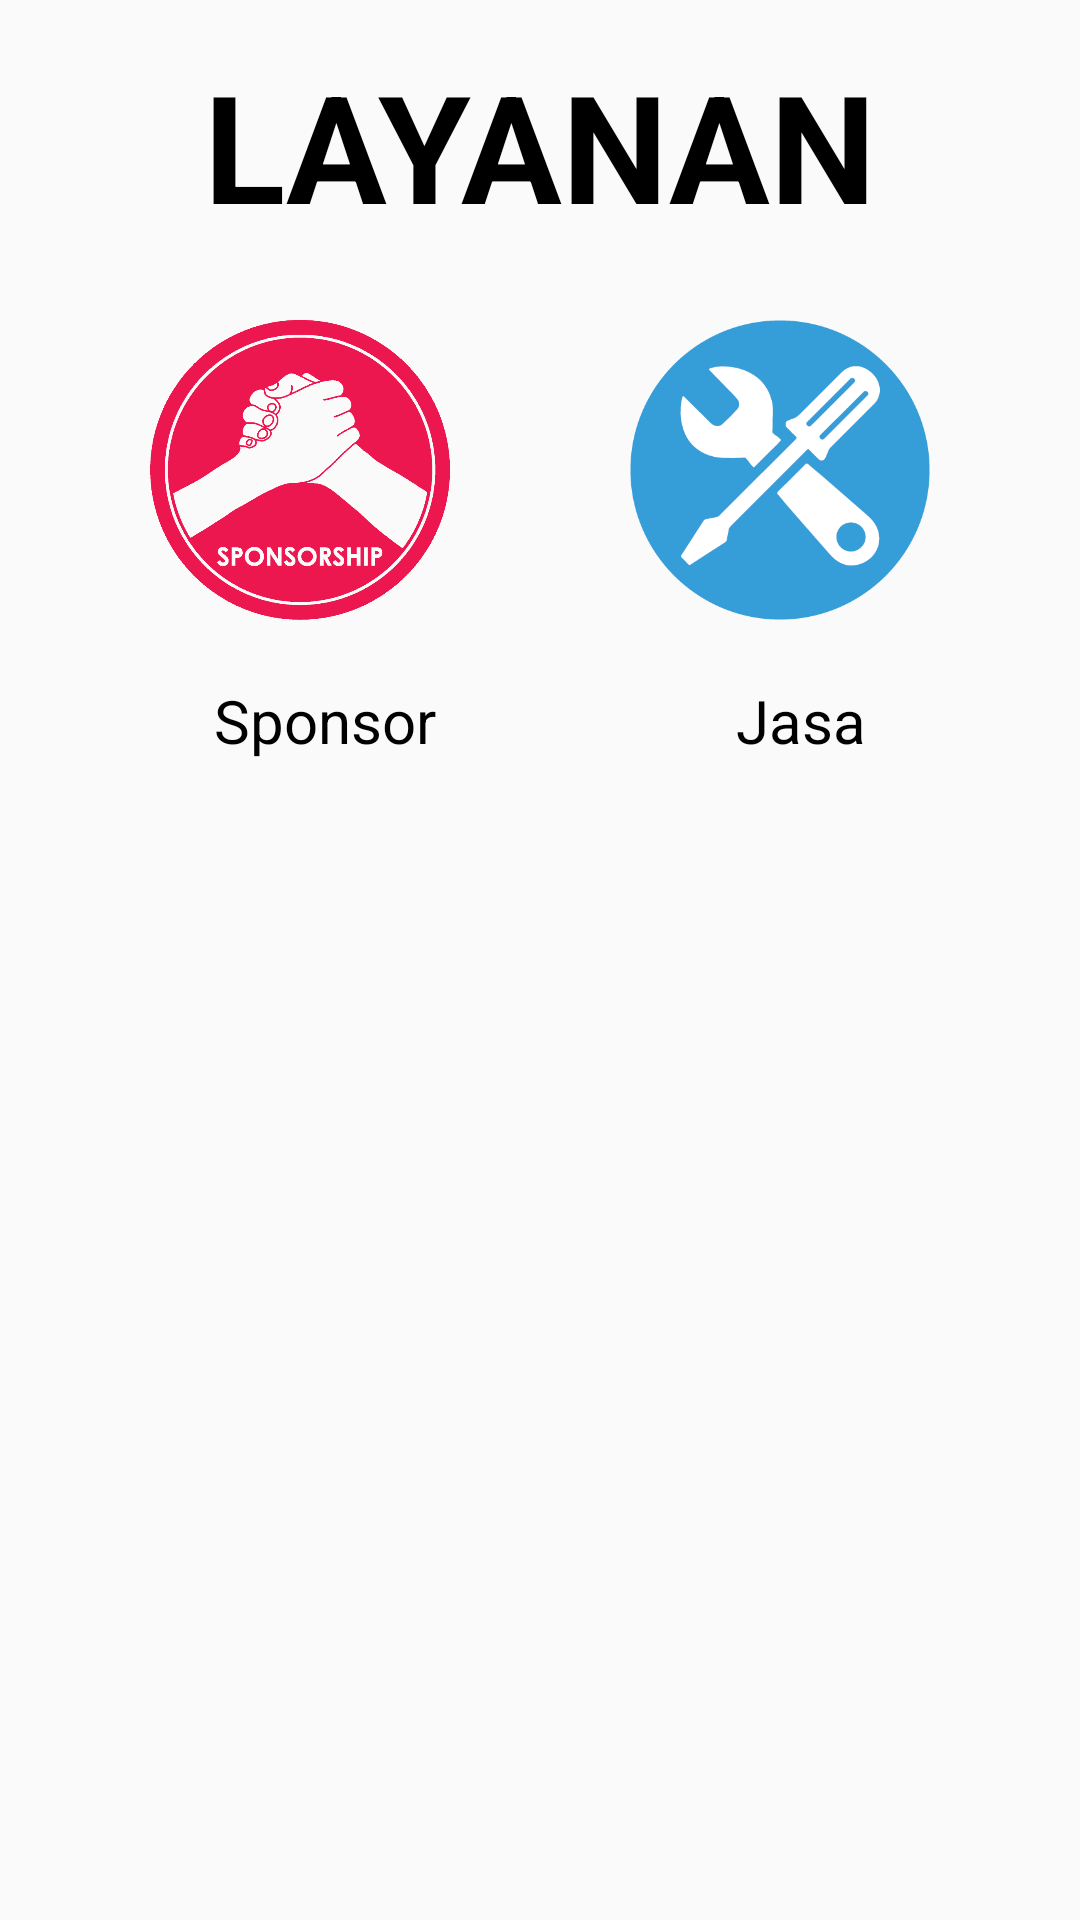

Produce the Android XML layout that renders to this screen, including the resource entries it uses.
<!-- AndroidManifest.xml: application theme AppTheme -->
<!-- res/layout/fragment_home.xml -->
<FrameLayout xmlns:android="http://schemas.android.com/apk/res/android"
    xmlns:tools="http://schemas.android.com/tools"
    android:layout_width="match_parent"
    android:layout_height="match_parent"
    tools:context="com.example.lenovog480.iseooalpha.fragment.HomeFragment">

    
    <LinearLayout
        android:layout_width="match_parent"
        android:layout_height="wrap_content"
        android:orientation="vertical">
        <TextView
            android:layout_width="match_parent"
            android:layout_height="match_parent"
            android:text="LAYANAN"
            android:textSize="50dp"
            android:textStyle="bold"
            android:textColor="@android:color/black"
            android:layout_marginTop="15dp"
            android:gravity="center"
            />
        <LinearLayout
            android:layout_width="match_parent"
            android:layout_height="wrap_content"
            android:orientation="horizontal"
            android:layout_marginTop="25dp"
            android:gravity="center">
            <ImageView
                android:id="@+id/sponsor_logo"
                android:layout_width="100dp"
                android:layout_height="100dp"
                android:src="@drawable/s764600568245545599_p12_i2_w755"
                android:onClick="true"
                android:layout_gravity="center"
                />
            <Space
                android:layout_width="60dp"
                android:layout_height="10dp" />
            <ImageView
                android:id="@+id/jasa_logo"
                android:layout_width="100dp"
                android:layout_height="100dp"
                android:src="@drawable/skylights_montreal_repairs"
                android:onClick="true"
                android:layout_gravity="center"/>
        </LinearLayout>

        <LinearLayout
            android:layout_width="match_parent"
            android:layout_height="wrap_content"
            android:orientation="horizontal"
            android:layout_marginTop="20dp"
            android:gravity="center">

            <TextView
                android:layout_width="wrap_content"
                android:layout_height="wrap_content"
                android:text="Sponsor"
                android:textSize="20dp"
                android:textColor="@android:color/black"
                />

            <Space
                android:layout_width="100dp"
                android:layout_height="5dp" />

            <TextView
                android:layout_width="wrap_content"
                android:layout_height="wrap_content"
                android:text="Jasa"
                android:textSize="20dp"
                android:textColor="@android:color/black"/>

        </LinearLayout>

    </LinearLayout>
</FrameLayout>
<!-- resources referenced by this layout -->
<resources>
  <!-- drawable s764600568245545599_p12_i2_w755: png bitmap (drawable, 15749 bytes) -->
  <!-- drawable skylights_montreal_repairs: png bitmap (drawable, 14334 bytes) -->
  <style name="AppTheme" parent="Theme.AppCompat.Light.NoActionBar">
          
          <item name="colorPrimary">@color/biruMuda</item>
          <item name="colorPrimaryDark">@color/biruMuda</item>
          <item name="colorAccent">@color/colorAccent</item>
  
      </style>
  <color name="biruMuda">#0198de</color>
  <color name="colorAccent">#FF4081</color>
</resources>
